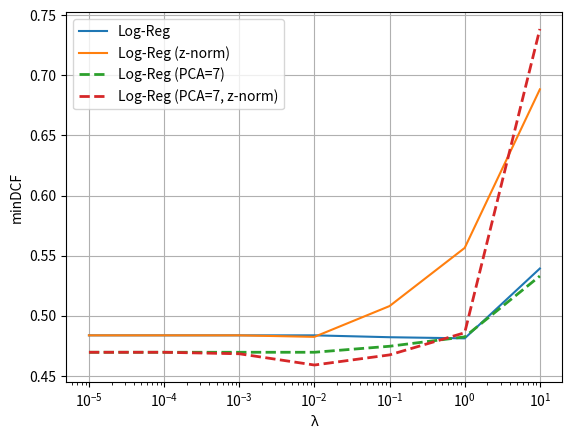

Reproduce this figure in Python.
import matplotlib.pyplot as plt 

if __name__ == '__main__':
    x = [1e-5, 1e-4, 1e-3, 1e-2, 1e-1, 1, 10]
    lin_nopca = [0.4836885245901639, 0.4836885245901639, 0.4836885245901639, 0.4836885245901639, 0.4821311475409836, 0.481188524590164, 0.5393032786885246]
    lin_nopca_z = [0.4836885245901639, 0.4836885245901639, 0.4836885245901639, 0.48243852459016395, 0.5080532786885246, 0.5564549180327869, 0.6883811475409836]
    lin_pca7 = [0.46961065573770494, 0.46961065573770494, 0.46961065573770494, 0.46961065573770494, 0.4746106557377049, 0.4824180327868852, 0.5330327868852459]
    lin_pca7_z = [0.46961065573770494, 0.46961065573770494, 0.46836065573770497, 0.4589959016393443, 0.4674180327868852, 0.485860655737705, 0.7385860655737705]

    quad_nopca = [0.2924180327868852, 0.29366803278688525, 0.29366803278688525, 0.28991803278688527, 0.29303278688524587, 0.31614754098360653, 0.3314139344262295]
    quad_pca9 = [0.2842622950819672, 0.28301229508196724, 0.28680327868852457, 0.2864754098360655, 0.2880327868852459, 0.3214344262295082, 0.33360655737704914]
    quad_pca8 = [0.28397540983606556, 0.2864754098360655, 0.28522540983606554, 0.28489754098360653, 0.2864549180327869, 0.3164344262295082, 0.33799180327868855]
    quad_pca7 = [0.2655532786885246, 0.26680327868852455, 0.2643032786885246, 0.2618032786885246, 0.28428278688524594, 0.32112704918032786, 0.3311065573770492]
    quad_pca6 = [0.2689959016393443, 0.2689959016393443, 0.2689959016393443, 0.26961065573770493, 0.2889549180327869, 0.3104918032786885, 0.32735655737704916]

    quad_nopca_z = [0.29272540983606554, 0.2924180327868852, 0.2886885245901639, 0.2805327868852459, 0.28897540983606557, 0.32739754098360657, 0.3905122950819672]
    quad_pca7_z = [0.2643032786885246, 0.2643032786885246, 0.2593032786885246, 0.2636680327868853, 0.30645491803278685, 0.3402254098360656, 0.4333196721311475]
    quad_pca7_zw = [0.26680327868852455, 0.26680327868852455, 0.2643032786885246, 0.2643032786885246, 0.26836065573770496, 0.29489754098360654, 0.4252254098360656]
    quad_pca7_zwl = [0.2708606557377049, 0.2586680327868852, 0.25366803278688527, 0.31741803278688524, 0.4158811475409836, 0.5014344262295082, 0.921844262295082]
    quad_pca7_cwl = [0.2695901639344262, 0.26147540983606554, 0.2768032786885246, 0.34239754098360653, 0.45932377049180323, 0.5286065573770492, 0.9109016393442623]

    quad_pca7_z_weight = [0.2580532786885246, 0.2555532786885246, 0.2618032786885246, 0.2611680327868853, 0.3052049180327869, 0.3515163934426229, 0.4034016393442623]
    quad_pca7_zwl_weight = [0.2639754098360656, 0.2593032786885246, 0.2571106557377049, 0.3161680327868852, 0.4305532786885246, 0.40241803278688526, 0.44643442622950813]

    plt.figure()
    plt.plot(x, lin_nopca, label='Log-Reg')
    plt.plot(x, lin_nopca_z, label='Log-Reg (z-norm)')
    plt.plot(x, lin_pca7, label='Log-Reg (PCA=7)', linestyle='--', linewidth=2)
    plt.plot(x, lin_pca7_z, label='Log-Reg (PCA=7, z-norm)', linestyle='--', linewidth=2)
    plt.xscale('log')
    plt.xlabel('λ')
    plt.ylabel('minDCF')
    plt.legend()
    plt.grid()
    plt.savefig('log-reg\\linear_logreg.png')
    plt.close

    plt.figure()
    plt.plot(x, quad_nopca, label='Q-Log-Reg')
    plt.plot(x, quad_nopca_z, label='Q-Log-Reg (z-norm)')
    plt.xscale('log')
    plt.xlabel('λ')
    plt.ylabel('minDCF')
    plt.legend()
    plt.grid()
    plt.savefig('log-reg\\quad.png')
    plt.close()

    plt.figure()
    plt.plot(x, quad_nopca, label='Q-Log-Reg')
    plt.plot(x, quad_pca9, label='Q-Log-Reg (PCA=9)')
    plt.plot(x, quad_pca8, label='Q-Log-Reg (PCA=8)')
    plt.plot(x, quad_pca7, label='Q-Log-Reg (PCA=7)')
    plt.plot(x, quad_pca6, label='Q-Log-Reg (PCA=6)')
    plt.xscale('log')
    plt.xlabel('λ')
    plt.ylabel('minDCF')
    plt.legend()
    plt.grid()
    plt.savefig('log-reg\\quad_diffPCA.png')
    plt.close()

    plt.figure()
    plt.plot(x, quad_pca7, label='Q-Log-Reg', linewidth=3)
    plt.plot(x, quad_pca7_z, label='Q-Log-Reg (z-norm)')
    plt.plot(x, quad_pca7_zw, label='Q-Log-Reg (z-norm, whitening)')
    plt.plot(x, quad_pca7_zwl, label='Q-Log-Reg (z-norm, whitening, l2-norm)')
    plt.plot(x, quad_pca7_cwl, label='Q-Log-Reg (centering, whitnening, l2-norm)')
    plt.ylim(0.2, 0.6)
    plt.xscale('log')
    plt.xlabel('λ')
    plt.ylabel('minDCF')
    plt.legend()
    plt.grid()
    plt.savefig('log-reg\\quad_preproc.png')
    plt.close()

    plt.figure()
    plt.plot(x, quad_pca7_z, label='Q-Log-Reg (z-norm)')
    plt.plot(x, quad_pca7_zwl, label='Q-Log-Reg (z-norm, whitening, l2-norm)')
    plt.plot(x, quad_pca7_z_weight, label='Q-Log-Reg (z-norm) prior weighted', linestyle='--')
    plt.plot(x, quad_pca7_zwl_weight, label='Q-Log-Reg (z-norm, whitnening, l2-norm) prior weighted', linestyle='--')
    plt.ylim(0.2, 0.6)
    plt.xscale('log')
    plt.xlabel('λ')
    plt.ylabel('minDCF')
    plt.legend()
    plt.grid()
    plt.savefig('log-reg\\quad_priorweight.png')
    plt.close()

